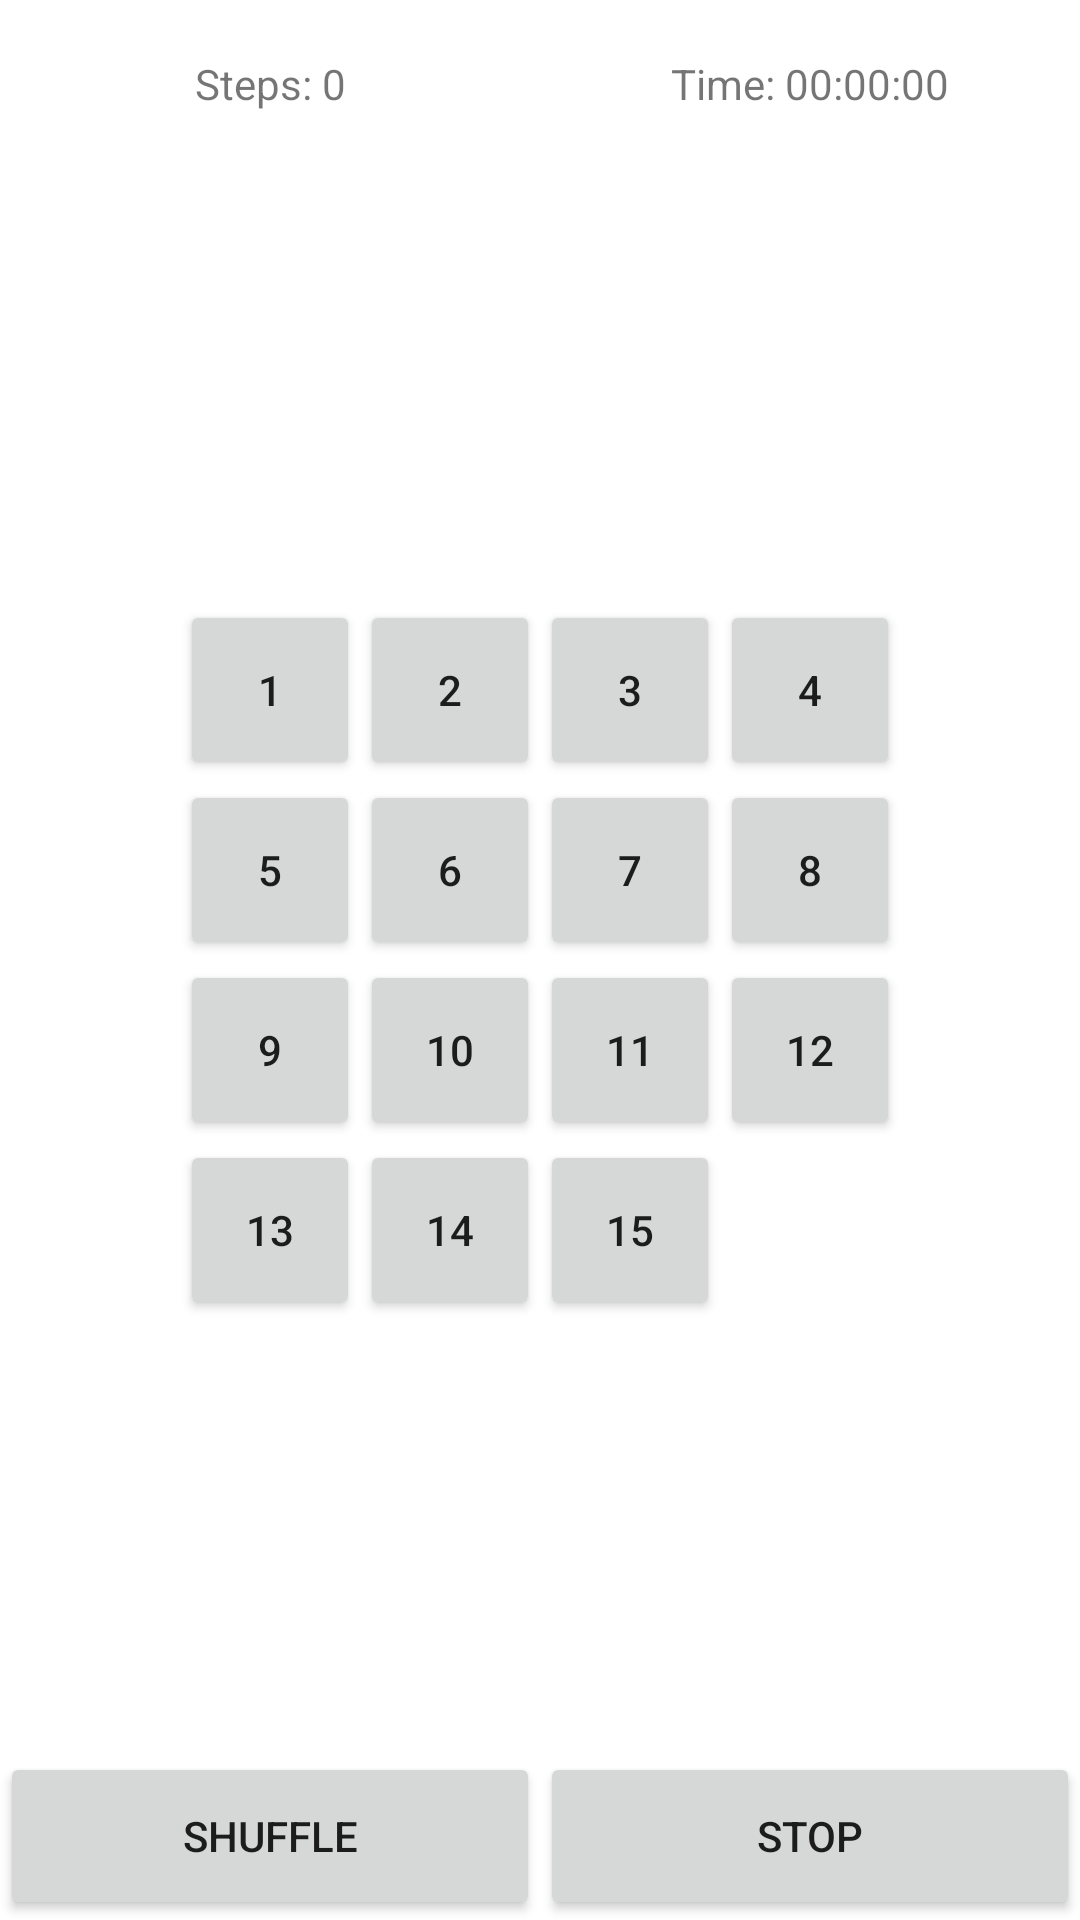

Android layout source for this screen:
<!-- AndroidManifest.xml: application theme Theme.App_puzzle -->
<!-- res/layout/activity_game.xml -->
<?xml version="1.0" encoding="utf-8"?>
<FrameLayout xmlns:android="http://schemas.android.com/apk/res/android"
    xmlns:app="http://schemas.android.com/apk/res-auto"
    xmlns:tools="http://schemas.android.com/tools"
    android:layout_width="match_parent"
    android:layout_height="match_parent"
    tools:context=".GameActivity">

    <LinearLayout
        android:orientation="horizontal"
        android:layout_width="match_parent"
        android:layout_height="?actionBarSize">

        <TextView
            android:id="@+id/text_view_steps"
            android:layout_weight="1"
            android:layout_width="1dp"
            android:layout_height="match_parent"
            android:gravity="center"
            android:text="Steps: 0"/>

        <TextView
            android:text="Time: 00:00:00"
            android:gravity="center"
            android:layout_weight="1"
            android:id="@+id/text_view_time"
            android:layout_width="0dp"
            android:layout_height="match_parent"/>
    </LinearLayout>

    <RelativeLayout
        android:layout_width="wrap_content"
        android:layout_height="wrap_content"
        android:id="@+id/group"
        android:layout_gravity="center">

        <Button
            android:id="@+id/button1"
            style="@style/ButtonStyle"
            android:layout_alignParentStart="true"
            android:layout_alignParentTop="true"
            android:tag="00"
            android:text="1"/>

        <Button
            android:id="@+id/button2"
            style="@style/ButtonStyle"
            android:layout_toEndOf="@+id/button1"
            android:layout_alignParentTop="true"
            android:tag="01"
            android:text="2"/>

        <Button
            android:id="@+id/button3"
            style="@style/ButtonStyle"
            android:layout_toEndOf="@+id/button2"
            android:layout_alignParentTop="true"
            android:tag="02"
            android:text="3"/>

        <Button
            android:id="@+id/button4"
            style="@style/ButtonStyle"
            android:layout_toEndOf="@+id/button3"
            android:layout_alignParentTop="true"
            android:tag="03"
            android:text="4"/>

        <Button
            android:id="@+id/button5"
            style="@style/ButtonStyle"
            android:layout_alignParentStart="true"
            android:layout_below="@+id/button1"
            android:tag="10"
            android:text="5"/>

        <Button
            android:id="@+id/button6"
            style="@style/ButtonStyle"
            android:layout_below="@+id/button1"
            android:layout_toEndOf="@+id/button1"
            android:tag="11"
            android:text="6"/>

        <Button
            android:id="@+id/button7"
            style="@style/ButtonStyle"
            android:layout_toEndOf="@+id/button2"
            android:layout_below="@+id/button1"
            android:tag="12"
            android:text="7"/>

        <Button
            android:id="@+id/button8"
            style="@style/ButtonStyle"
            android:layout_toEndOf="@+id/button3"
            android:layout_below="@+id/button1"
            android:tag="13"
            android:text="8"/>

        <Button
            android:id="@+id/button9"
            style="@style/ButtonStyle"
            android:layout_alignParentStart="true"
            android:layout_below="@+id/button5"
            android:tag="20"
            android:text="9"/>

        <Button
            android:id="@+id/button10"
            style="@style/ButtonStyle"
            android:layout_below="@+id/button5"
            android:layout_toEndOf="@+id/button1"
            android:tag="21"
            android:text="10"/>

        <Button
            android:id="@+id/button11"
            style="@style/ButtonStyle"
            android:layout_toEndOf="@+id/button2"
            android:layout_below="@+id/button5"
            android:tag="22"
            android:text="11"/>

        <Button
            android:id="@+id/button12"
            style="@style/ButtonStyle"
            android:layout_toEndOf="@+id/button3"
            android:layout_below="@+id/button5"
            android:tag="23"
            android:text="12"/>

        <Button
            android:id="@+id/button13"
            style="@style/ButtonStyle"
            android:layout_alignParentStart="true"
            android:layout_below="@+id/button9"
            android:tag="30"
            android:text="13"/>

        <Button
            android:id="@+id/button14"
            style="@style/ButtonStyle"
            android:layout_below="@+id/button9"
            android:layout_toEndOf="@+id/button1"
            android:tag="31"
            android:text="14"/>

        <Button
            android:id="@+id/button15"
            style="@style/ButtonStyle"
            android:layout_toEndOf="@+id/button2"
            android:layout_below="@+id/button9"
            android:tag="32"
            android:text="15"/>

        <Button
            android:id="@+id/button16"
            style="@style/ButtonStyle"
            android:layout_toEndOf="@+id/button3"
            android:layout_below="@+id/button9"
            android:tag="33"
            android:background="@color/colorFreeButton"
            android:text=""/>
    </RelativeLayout>

    <LinearLayout
        android:layout_gravity="bottom"
        android:orientation="horizontal"
        android:layout_width="match_parent"
        android:layout_height="?actionBarSize">

        <Button
            android:text="Shuffle"
            android:layout_weight="1"
            android:id="@+id/button_shuffle"
            android:layout_width="0dp"
            android:layout_height="match_parent"/>

        <Button
            android:text="Stop"
            android:id="@+id/button_stop"
            android:layout_weight="1"
            android:layout_width="0dp"
            android:layout_height="match_parent"/>
    </LinearLayout>

</FrameLayout>
<!-- resources referenced by this layout -->
<resources>
  <color name="colorFreeButton">#0003DAC5</color>
  <style name="ButtonStyle">
          <item name="android:layout_width">60dp</item>
          <item name="android:layout_height">60dp</item>
          <item name="android:onClick">buttonClick</item>
      </style>
  <style name="Theme.App_puzzle" parent="Theme.MaterialComponents.DayNight.DarkActionBar">
          
          <item name="colorPrimary">@color/purple_500</item>
          <item name="colorPrimaryVariant">@color/purple_700</item>
          <item name="colorOnPrimary">@color/white</item>
          
          <item name="colorSecondary">@color/teal_200</item>
          <item name="colorSecondaryVariant">@color/teal_700</item>
          <item name="colorOnSecondary">@color/black</item>
          
          <item name="android:statusBarColor" tools:targetApi="l">?attr/colorPrimaryVariant</item>
          
      </style>
  <color name="purple_500">#FF6200EE</color>
  <color name="purple_700">#FF3700B3</color>
  <color name="white">#FFFFFFFF</color>
  <color name="teal_200">#FF03DAC5</color>
  <color name="teal_700">#FF018786</color>
  <color name="black">#FF000000</color>
</resources>
